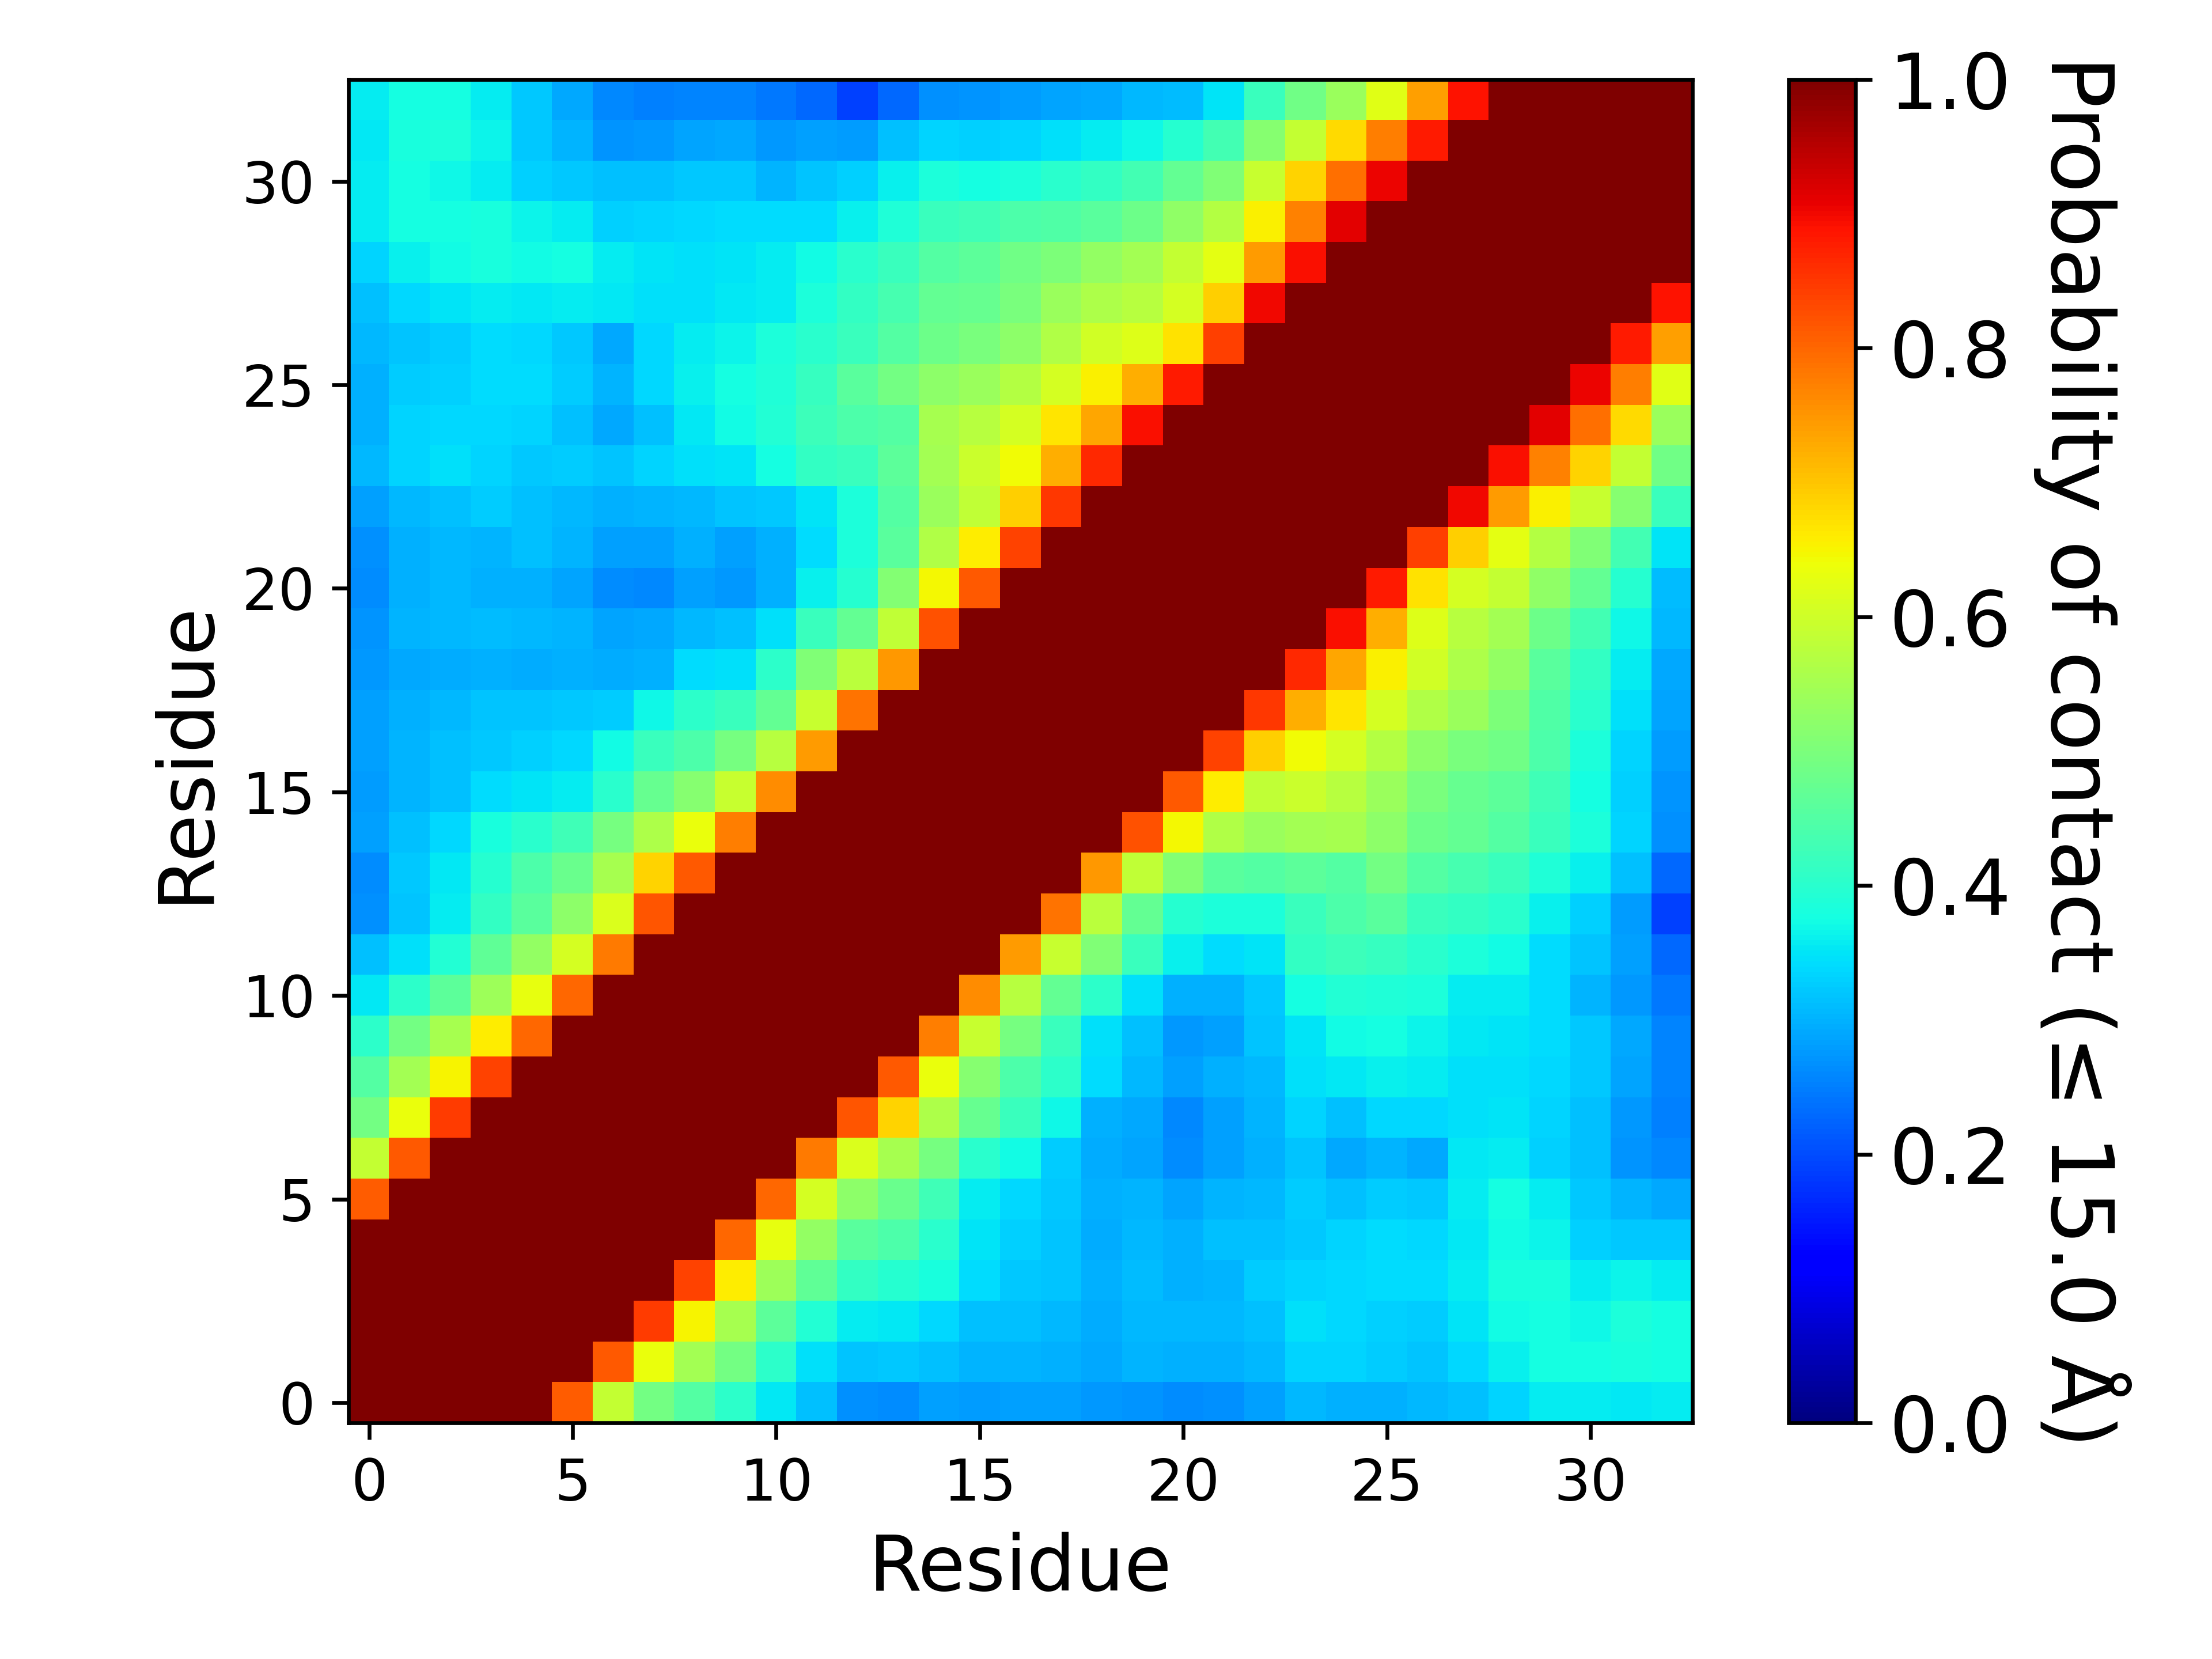

Data behind this chart, as committed beside it:
, 1, 2, 3, 4, 5, 6, 7, 8, 9, 10, 11, 12, 13, 14, 15, 16, 17, 18, 19, 20, 21, 22, 23
1, 1.0, 1.0, 1.0, 1.0, 1.0, 0.8089, 0.5864, 0.4899, 0.4501, 0.4057, 0.3534, 0.3142, 0.2689, 0.2646, 0.2818, 0.2791, 0.2844, 0.2827, 0.2742, 0.2706, 0.2626, 0.2676, 0.283
2, 1.0, 1.0, 1.0, 1.0, 1.0, 1.0, 0.8143, 0.6342, 0.5477, 0.4905, 0.4048, 0.3462, 0.3167, 0.3205, 0.3127, 0.3025, 0.3043, 0.2995, 0.2923, 0.3031, 0.3005, 0.3004, 0.3066
3, 1.0, 1.0, 1.0, 1.0, 1.0, 1.0, 1.0, 0.844, 0.6505, 0.5517, 0.4639, 0.3919, 0.3563, 0.3529, 0.3389, 0.313, 0.3149, 0.3063, 0.2954, 0.3084, 0.3084, 0.3058, 0.3156
4, 1.0, 1.0, 1.0, 1.0, 1.0, 1.0, 1.0, 1.0, 0.836, 0.657, 0.5411, 0.4663, 0.4124, 0.3952, 0.3802, 0.3415, 0.3212, 0.3171, 0.3002, 0.3121, 0.2994, 0.3044, 0.3248
5, 1.0, 1.0, 1.0, 1.0, 1.0, 1.0, 1.0, 1.0, 1.0, 0.7985, 0.6306, 0.53, 0.4592, 0.4417, 0.4016, 0.3501, 0.3317, 0.3183, 0.2945, 0.3056, 0.3, 0.3127, 0.3162
6, 0.8089, 1.0, 1.0, 1.0, 1.0, 1.0, 1.0, 1.0, 1.0, 1.0, 0.8003, 0.6087, 0.5228, 0.4781, 0.4288, 0.3585, 0.3391, 0.3204, 0.2988, 0.3013, 0.2887, 0.3019, 0.3065
7, 0.5864, 0.8143, 1.0, 1.0, 1.0, 1.0, 1.0, 1.0, 1.0, 1.0, 1.0, 0.7791, 0.614, 0.551, 0.4925, 0.4015, 0.372, 0.3269, 0.2941, 0.2868, 0.2643, 0.2822, 0.2976
8, 0.4899, 0.6342, 0.844, 1.0, 1.0, 1.0, 1.0, 1.0, 1.0, 1.0, 1.0, 1.0, 0.8183, 0.6865, 0.562, 0.4753, 0.4211, 0.3684, 0.2994, 0.2928, 0.259, 0.2834, 0.3037
9, 0.4501, 0.5477, 0.6505, 0.836, 1.0, 1.0, 1.0, 1.0, 1.0, 1.0, 1.0, 1.0, 1.0, 0.8134, 0.6333, 0.5155, 0.4436, 0.4024, 0.34, 0.3068, 0.2836, 0.297, 0.3073
10, 0.4057, 0.4905, 0.5517, 0.657, 0.7985, 1.0, 1.0, 1.0, 1.0, 1.0, 1.0, 1.0, 1.0, 1.0, 0.7757, 0.5933, 0.494, 0.4186, 0.346, 0.3128, 0.2742, 0.283, 0.3182
11, 0.3534, 0.4048, 0.4639, 0.5411, 0.6306, 0.8003, 1.0, 1.0, 1.0, 1.0, 1.0, 1.0, 1.0, 1.0, 1.0, 0.7607, 0.5727, 0.4713, 0.4038, 0.3471, 0.3, 0.2976, 0.3212
12, 0.3142, 0.3462, 0.3919, 0.4663, 0.53, 0.6087, 0.7791, 1.0, 1.0, 1.0, 1.0, 1.0, 1.0, 1.0, 1.0, 1, 0.7427, 0.5912, 0.5061, 0.4197, 0.3628, 0.3411, 0.3485
13, 0.2689, 0.3167, 0.3563, 0.4124, 0.4592, 0.5228, 0.614, 0.8183, 1.0, 1.0, 1.0, 1.0, 1.0, 1.0, 1.0, 1.0, 1.0, 0.7867, 0.5772, 0.4721, 0.3972, 0.3837, 0.3844
14, 0.2646, 0.3205, 0.3529, 0.3952, 0.4417, 0.4781, 0.551, 0.6865, 0.8134, 1.0, 1.0, 1.0, 1.0, 1.0, 1.0, 1.0, 1.0, 1.0, 0.7484, 0.584, 0.5079, 0.4604, 0.4527
15, 0.2818, 0.3127, 0.3389, 0.3802, 0.4016, 0.4288, 0.4925, 0.562, 0.6333, 0.7757, 1.0, 1.0, 1.0, 1.0, 1.0, 1.0, 1.0, 1.0, 1.0, 0.8239, 0.6459, 0.5631, 0.5357
16, 0.2791, 0.3025, 0.313, 0.3415, 0.3501, 0.3585, 0.4015, 0.4753, 0.5155, 0.5933, 0.7607, 1, 1.0, 1.0, 1.0, 1.0, 1.0, 1.0, 1.0, 1.0, 0.8154, 0.6572, 0.5853
17, 0.2844, 0.3043, 0.3149, 0.3212, 0.3317, 0.3391, 0.372, 0.4211, 0.4436, 0.494, 0.5727, 0.7427, 1.0, 1.0, 1.0, 1.0, 1.0, 1.0, 1.0, 1.0, 1, 0.8365, 0.6908
18, 0.2827, 0.2995, 0.3063, 0.3171, 0.3183, 0.3204, 0.3269, 0.3684, 0.4024, 0.4186, 0.4713, 0.5912, 0.7867, 1.0, 1.0, 1.0, 1.0, 1.0, 1.0, 1.0, 1.0, 1, 0.8485
19, 0.2742, 0.2923, 0.2954, 0.3002, 0.2945, 0.2988, 0.2941, 0.2994, 0.34, 0.346, 0.4038, 0.5061, 0.5772, 0.7484, 1.0, 1.0, 1.0, 1.0, 1.0, 1.0, 1.0, 1.0, 1.0
20, 0.2706, 0.3031, 0.3084, 0.3121, 0.3056, 0.3013, 0.2868, 0.2928, 0.3068, 0.3128, 0.3471, 0.4197, 0.4721, 0.584, 0.8239, 1.0, 1.0, 1.0, 1.0, 1.0, 1.0, 1.0, 1.0
21, 0.2626, 0.3005, 0.3084, 0.2994, 0.3, 0.2887, 0.2643, 0.259, 0.2836, 0.2742, 0.3, 0.3628, 0.3972, 0.5079, 0.6459, 0.8154, 1, 1.0, 1.0, 1.0, 1.0, 1.0, 1.0
22, 0.2676, 0.3004, 0.3058, 0.3044, 0.3127, 0.3019, 0.2822, 0.2834, 0.297, 0.283, 0.2976, 0.3411, 0.3837, 0.4604, 0.5631, 0.6572, 0.8365, 1, 1.0, 1.0, 1.0, 1.0, 1.0
23, 0.283, 0.3066, 0.3156, 0.3248, 0.3162, 0.3065, 0.2976, 0.3037, 0.3073, 0.3182, 0.3212, 0.3485, 0.3844, 0.4527, 0.5357, 0.5853, 0.6908, 0.8485, 1.0, 1.0, 1.0, 1.0, 1.0
24, 0.3067, 0.3332, 0.345, 0.3334, 0.3238, 0.328, 0.3198, 0.3337, 0.3462, 0.3479, 0.3753, 0.4134, 0.4192, 0.4632, 0.5477, 0.5951, 0.6425, 0.7243, 0.8661, 1.0, 1.0, 1.0, 1.0
25, 0.2994, 0.3335, 0.3395, 0.3387, 0.3323, 0.3137, 0.2928, 0.3161, 0.3541, 0.3735, 0.393, 0.4255, 0.4414, 0.4512, 0.5542, 0.5731, 0.6056, 0.6657, 0.7335, 0.8934, 1.0, 1.0, 1.0
26, 0.2981, 0.3258, 0.3305, 0.342, 0.342, 0.3268, 0.3008, 0.3396, 0.3625, 0.3758, 0.3869, 0.4177, 0.4593, 0.4922, 0.5216, 0.5368, 0.568, 0.6074, 0.6535, 0.7241, 0.882, 1.0, 1.0
27, 0.3049, 0.3169, 0.3278, 0.3424, 0.337, 0.3214, 0.2909, 0.3379, 0.3563, 0.3669, 0.3838, 0.3995, 0.4217, 0.4526, 0.4834, 0.4978, 0.5217, 0.5643, 0.6037, 0.6186, 0.6713, 0.8433, 1.0
28, 0.3141, 0.3367, 0.3486, 0.3583, 0.3545, 0.3564, 0.3523, 0.3471, 0.3449, 0.3517, 0.3582, 0.3859, 0.4107, 0.4366, 0.4692, 0.4765, 0.4997, 0.5364, 0.5589, 0.5729, 0.6063, 0.6911, 0.9014
29, 0.3343, 0.3595, 0.3721, 0.3794, 0.3719, 0.3755, 0.359, 0.3506, 0.3453, 0.3503, 0.3564, 0.3745, 0.4002, 0.4206, 0.4496, 0.4635, 0.4863, 0.5038, 0.5283, 0.5504, 0.5867, 0.6259, 0.7456
30, 0.3573, 0.3778, 0.3787, 0.3801, 0.3645, 0.3565, 0.3284, 0.3352, 0.3366, 0.3425, 0.3411, 0.3401, 0.3627, 0.3899, 0.4184, 0.4273, 0.4423, 0.4482, 0.4606, 0.4833, 0.5256, 0.5693, 0.656
31, 0.3566, 0.3784, 0.3699, 0.3579, 0.3282, 0.321, 0.3147, 0.3156, 0.3233, 0.3213, 0.3041, 0.32, 0.332, 0.3595, 0.3831, 0.3762, 0.3858, 0.4007, 0.4117, 0.4312, 0.4719, 0.5067, 0.5934
32, 0.3547, 0.3823, 0.3857, 0.3649, 0.3228, 0.3019, 0.2723, 0.2765, 0.2862, 0.2906, 0.2755, 0.282, 0.2791, 0.3159, 0.3357, 0.3319, 0.3332, 0.3461, 0.3568, 0.3672, 0.3952, 0.4308, 0.5155
33, 0.3586, 0.3773, 0.3782, 0.357, 0.3215, 0.2918, 0.2579, 0.2517, 0.2557, 0.255, 0.2429, 0.2291, 0.19, 0.2285, 0.268, 0.2731, 0.2788, 0.286, 0.2922, 0.3054, 0.3114, 0.3504, 0.4205
